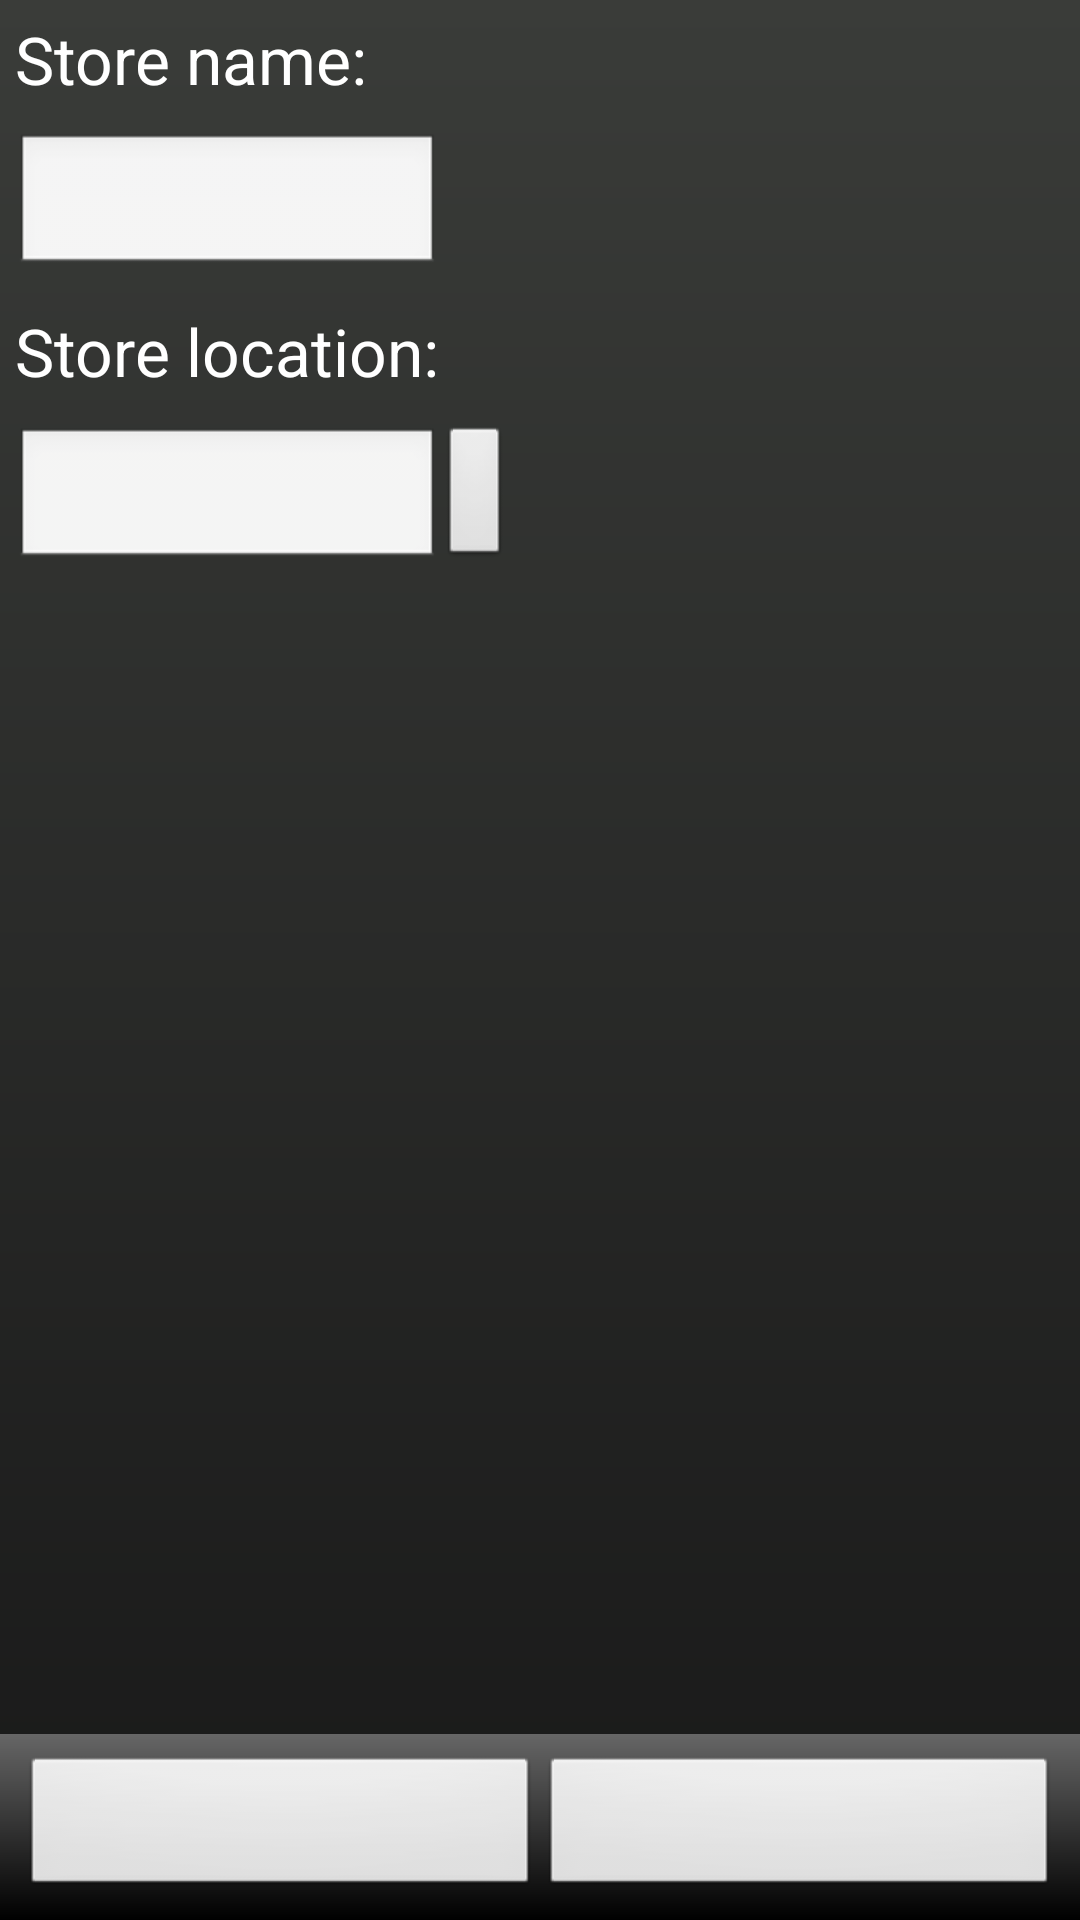

Produce the Android XML layout that renders to this screen, including the resource entries it uses.
<!-- AndroidManifest.xml: application theme DefaultTheme -->
<!-- res/layout/share.xml -->
<?xml version="1.0" encoding="utf-8"?>
<RelativeLayout xmlns:android="http://schemas.android.com/apk/res/android"
    android:layout_width="fill_parent"
    android:layout_height="fill_parent"
    android:background="@drawable/default_background"
    android:orientation="vertical" >

    <TableLayout
        xmlns:android="http://schemas.android.com/apk/res/android"
        android:id="@+id/tableLayout1"
        android:layout_width="fill_parent"
        android:layout_height="fill_parent" >

        <TableRow
            android:id="@+id/tableRow1"
            android:layout_width="wrap_content"
            android:layout_height="wrap_content"
            android:padding="5dip" >

            <TextView
                android:id="@+id/store"
                android:text="Store name:"
                android:textAppearance="?android:attr/textAppearanceLarge" />
        </TableRow>

        <TableRow
            android:id="@+id/tableRow2"
            android:layout_width="wrap_content"
            android:layout_height="wrap_content"
            android:padding="5dip" >

            <EditText
                android:id="@+id/enterStore"
                android:layout_width="fill_parent" />
        </TableRow>

        <TableRow
            android:id="@+id/tableRow3"
            android:layout_width="wrap_content"
            android:layout_height="wrap_content"
            android:padding="5dip" >

            <TextView
                android:id="@+id/location"
                android:text="Store location:"
                android:textAppearance="?android:attr/textAppearanceLarge" />
        </TableRow>

        <TableRow
            android:id="@+id/tableRow4"
            android:layout_width="wrap_content"
            android:layout_height="wrap_content"
            android:padding="5dip" >

            <EditText
                android:id="@+id/enterLocation"
                android:layout_width="fill_parent" />

            <Button
                android:id="@+id/locationButton"
                android:layout_width="wrap_content"
                android:layout_height="wrap_content"
                android:layout_toRightOf="@id/enterLocation"
                android:padding="10dp" />

        </TableRow>
    </TableLayout>

    <LinearLayout
        android:layout_width="fill_parent"
        android:layout_height="wrap_content"
        android:layout_alignParentBottom="true"
        android:layout_centerHorizontal="true"
        android:background="@drawable/camera_bottom_button_border" >

        <Button
            android:id="@+id/uploadButton"
            android:layout_width="fill_parent"
            android:layout_height="wrap_content"
            android:layout_alignParentBottom="true"
            android:layout_weight="1" />

        <Button
            android:id="@+id/cancelShareButton"
            android:layout_width="fill_parent"
            android:layout_height="wrap_content"
            android:layout_alignParentBottom="true"
            android:layout_toRightOf="@id/uploadButton"
            android:layout_weight="1" />
    </LinearLayout>

</RelativeLayout>
<!-- resources referenced by this layout -->
<resources>
  <!-- drawable camera_bottom_button_border (drawable) -->
  <?xml version="1.0" encoding="utf-8"?>
  <shape xmlns:android="http://schemas.android.com/apk/res/android"
      android:shape="rectangle">
      <gradient
          android:startColor="#000"
          android:endColor="#666"
          android:angle="90"/>
      <padding android:left="7dp"
          android:top="7dp"
          android:right="7dp"
          android:bottom="7dp" />
  </shape>
  <!-- drawable default_background (drawable) -->
  <?xml version="1.0" encoding="utf-8"?>
  <shape xmlns:android="http://schemas.android.com/apk/res/android" >
  
      <gradient
          android:angle="270"
          android:endColor="#181818"
          android:startColor="#3A3C39" />
  
      <corners android:radius="0dp" />
  
  </shape>
  <style name="DefaultTheme" parent="android:Theme">
          <item name="android:windowNoTitle">true</item>
          <item name="android:typeface">sans</item>
      </style>
</resources>
